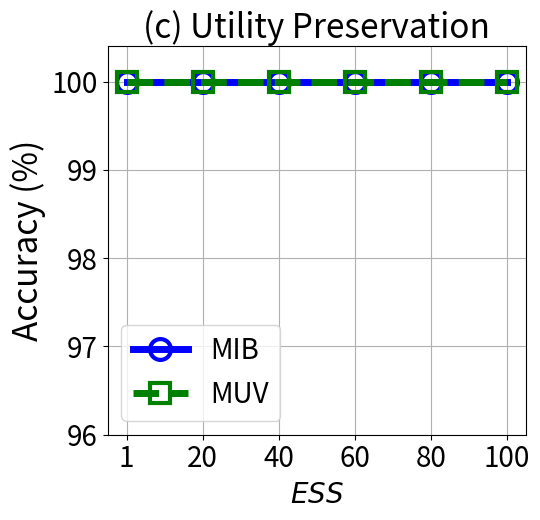

Write Python code to recreate this figure.


import numpy as np
import matplotlib.pyplot as plt

epsilon = 3
beta = 1 / epsilon


x=[1, 2, 3, 4, 5, 6]
# validation_for_plt =[97,95.8600, 94.9400, 93.5400, 93.2400]
# attack_for_plt=[0, 0.3524, 0, 0.1762, 0.1762]
# basic_for_plt=[99.8, 99.8, 99.8, 99.8, 99.8]

labels = ['1', '20', '40', '60', '80', '100' ]
# unl_org = [97.77, 97.55, 97.35, 97.29, 97.21, 97.21]

# unl_hess_r = [96.6, 96.66, 96.04, 95.94, 95.85, 97.21]
unl_mib = [99.99, 99.99, 99.99, 99.99, 99.99, 99.99]

unl_muv = [99.99, 99.99, 99.99, 99.99, 99.99, 99.99]
# unl_ss_wo = [94.32, 94.53, 94.78, 93.38, 94.04, 97.21]



plt.figure(figsize=(5.5, 5.3))
l_w=5
m_s=15
marker_s = 3
markevery=1
#plt.figure(figsize=(8, 5.3))
#plt.plot(x, unl_fr, color='blue', marker='^', label='Retrain',linewidth=l_w, markersize=m_s)
plt.plot(x, unl_mib, linestyle='-', color='b', marker='o', fillstyle='none', markevery=markevery,
         label='MIB', linewidth=l_w, markersize=m_s, markeredgewidth=marker_s)

#plt.plot(x, unl_ss_w, color='g',  marker='*',  label='PriMU$_{w}$',linewidth=l_w, markersize=m_s)
plt.plot(x, unl_muv, linestyle='--', color='g',  marker='s', fillstyle='none', markevery=markevery,
         label='MUV',linewidth=l_w, markersize=m_s, markeredgewidth=marker_s)

# plt.plot(x, unl_mib, linestyle=':', color='r',  marker='^', fillstyle='none', markevery=markevery,
#          label='VBU', linewidth=l_w,  markersize=m_s, markeredgewidth=marker_s)

# plt.plot(x, unl_hess_r, linestyle='-.', color='k',  marker='D', fillstyle='none', markevery=markevery,
#          label='HBFU',linewidth=l_w, markersize=m_s, markeredgewidth=marker_s)



#plt.plot(x, unl_vibu, color='silver',  marker='d',  label='VIBU',linewidth=4,  markersize=10)

# plt.plot(x, y_sa03, color='r',  marker='2',  label='AAAI21 A_acc, pr=0.3',linewidth=3, markersize=8)
# plt.plot(x, y_sa05, color='darkblue',  marker='4',  label='AAAI21 A_acc, pr=0.5',linewidth=3, markersize=8)
# plt.plot(x, y_ma03, color='darkviolet',  marker='3',  label='FedMC A_acc, pr=0.3',linewidth=3, markersize=8)
# plt.plot(x, y_ma05, color='cyan',  marker='p',  label='FedMC A_acc, pr=0.5',linewidth=3, markersize=8)


plt.grid()
leg = plt.legend(fancybox=True, shadow=True)
# plt.xlabel('Malicious Client Ratio (%)' ,fontsize=16)
plt.ylabel('Accuracy (%)' ,fontsize=24)
my_y_ticks = np.arange(96,100.1,1)
plt.yticks(my_y_ticks,fontsize=20)
plt.ylim(96, 100.4)
plt.xlabel('$\it{ESS}$' ,fontsize=20)

plt.xticks(x, labels, fontsize=20)
# plt.title('CIFAR10 IID')

plt.title('(c) Utility Preservation', fontsize=24)
plt.legend(loc='best',fontsize=20)
plt.tight_layout()
#plt.title("MNIST")
plt.rcParams['figure.figsize'] = (2.0, 1)
plt.rcParams['image.interpolation'] = 'nearest'
plt.rcParams['figure.subplot.left'] = 0.11
plt.rcParams['figure.subplot.bottom'] = 0.08
plt.rcParams['figure.subplot.right'] = 0.977
plt.rcParams['figure.subplot.top'] = 0.969
plt.savefig('mnist_verifiability_sample_size_curve.pdf', format='pdf', dpi=200)
plt.show()